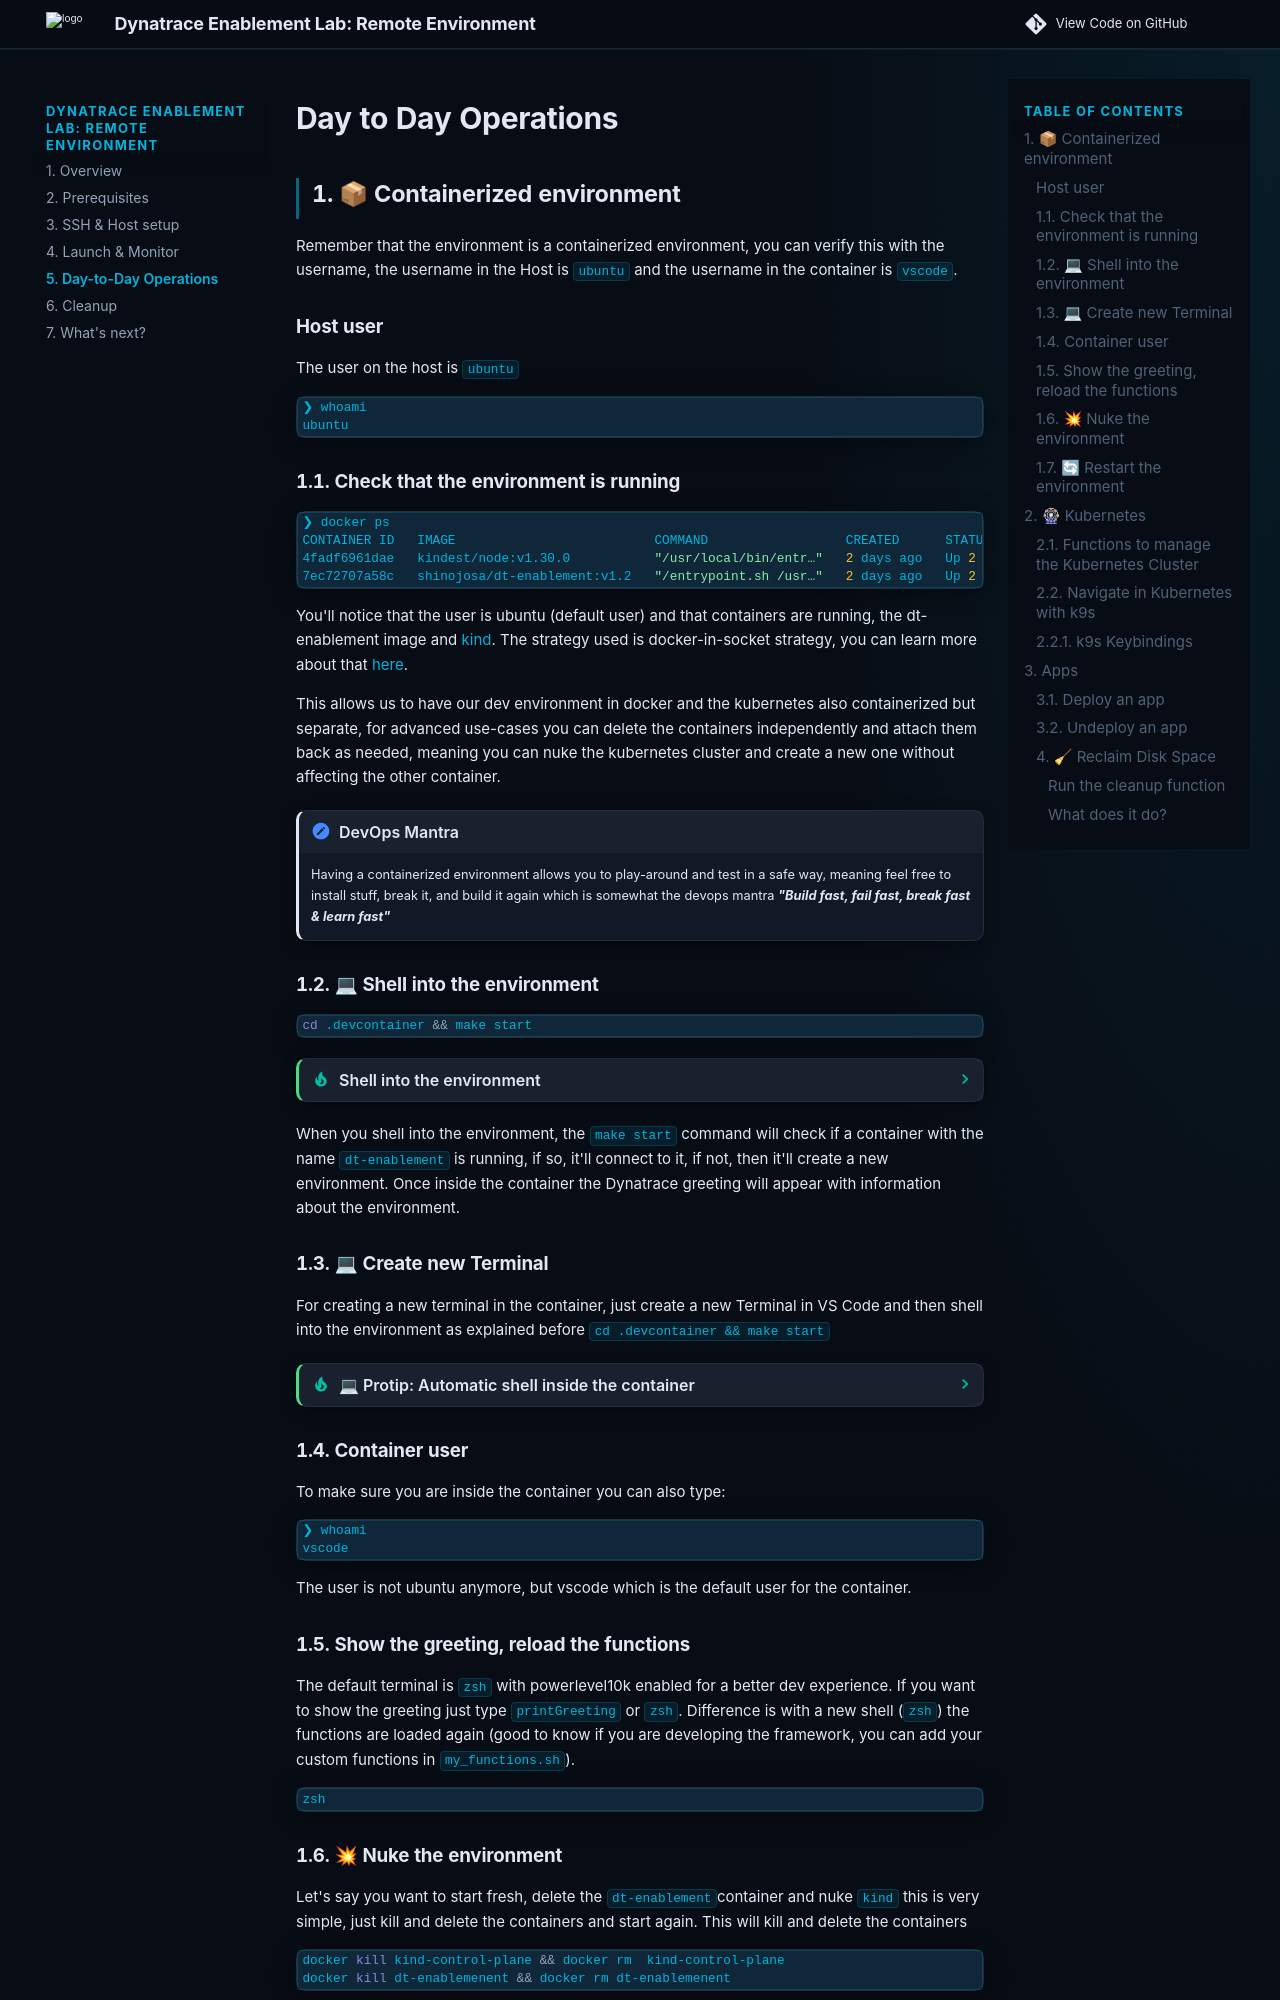

repository: dynatrace-wwse/remote-environment · page: day2day/index.html · generator: mkdocs


# Day to Day Operations

## 1. 📦 Containerized environment

Remember that the environment is a containerized environment, you can verify this with the username, the username in the Host is `ubuntu` and the username in the container is `vscode`.

### Host user
The user on the host is `ubuntu`
```bash
❯ whoami
ubuntu
```

### 1.1. Check that the environment is running
```bash
❯ docker ps
CONTAINER ID   IMAGE                          COMMAND                  CREATED      STATUS      PORTS                                                                                                  NAMES
4fadf6961dae   kindest/node:v1.30.0           "/usr/local/bin/entr…"   2 days ago   Up 2 days   0.0.0.0:6443->6443/tcp, 0.0.0.0:30100->30100/tcp, 0.0.0.0:30200->30200/tcp, 0.0.0.0:30300->30300/tcp   kind-control-plane
7ec72707a58c   shinojosa/dt-enablement:v1.2   "/entrypoint.sh /usr…"   2 days ago   Up 2 days 
```

You'll notice that the user is ubuntu (default user) and that containers are running, the dt-enablement image and [kind](https://kind.sigs.k8s.io/). The strategy used is docker-in-socket strategy, you can learn more about that [here](https://dynatrace-wwse.github.io/codespaces-framework/container-image/#docker-in-socket-strategy).

This allows us to have our dev environment in docker and the kubernetes also containerized but separate, for advanced use-cases you can delete the containers independently and attach them back as needed, meaning you can nuke the kubernetes cluster and create a new one without affecting the other container. 


!!! test "DevOps Mantra"
    Having a containerized environment allows you to play-around and test in a safe way, meaning feel free to install stuff, break it, and build it again which is somewhat the devops mantra ***"Build fast, fail fast, break fast & learn fast"***


### 1.2. 💻 Shell into the environment

```bash
cd .devcontainer && make start
```

??? tip "Shell into the environment"
    ![alt text](img/greeting.png)

When you shell into the environment, the `make start` command will check if a container with the name `dt-enablement` is running, if so, it'll connect to it, if not, then it'll create a new environment. Once inside the container the Dynatrace greeting will appear with information about the environment.
